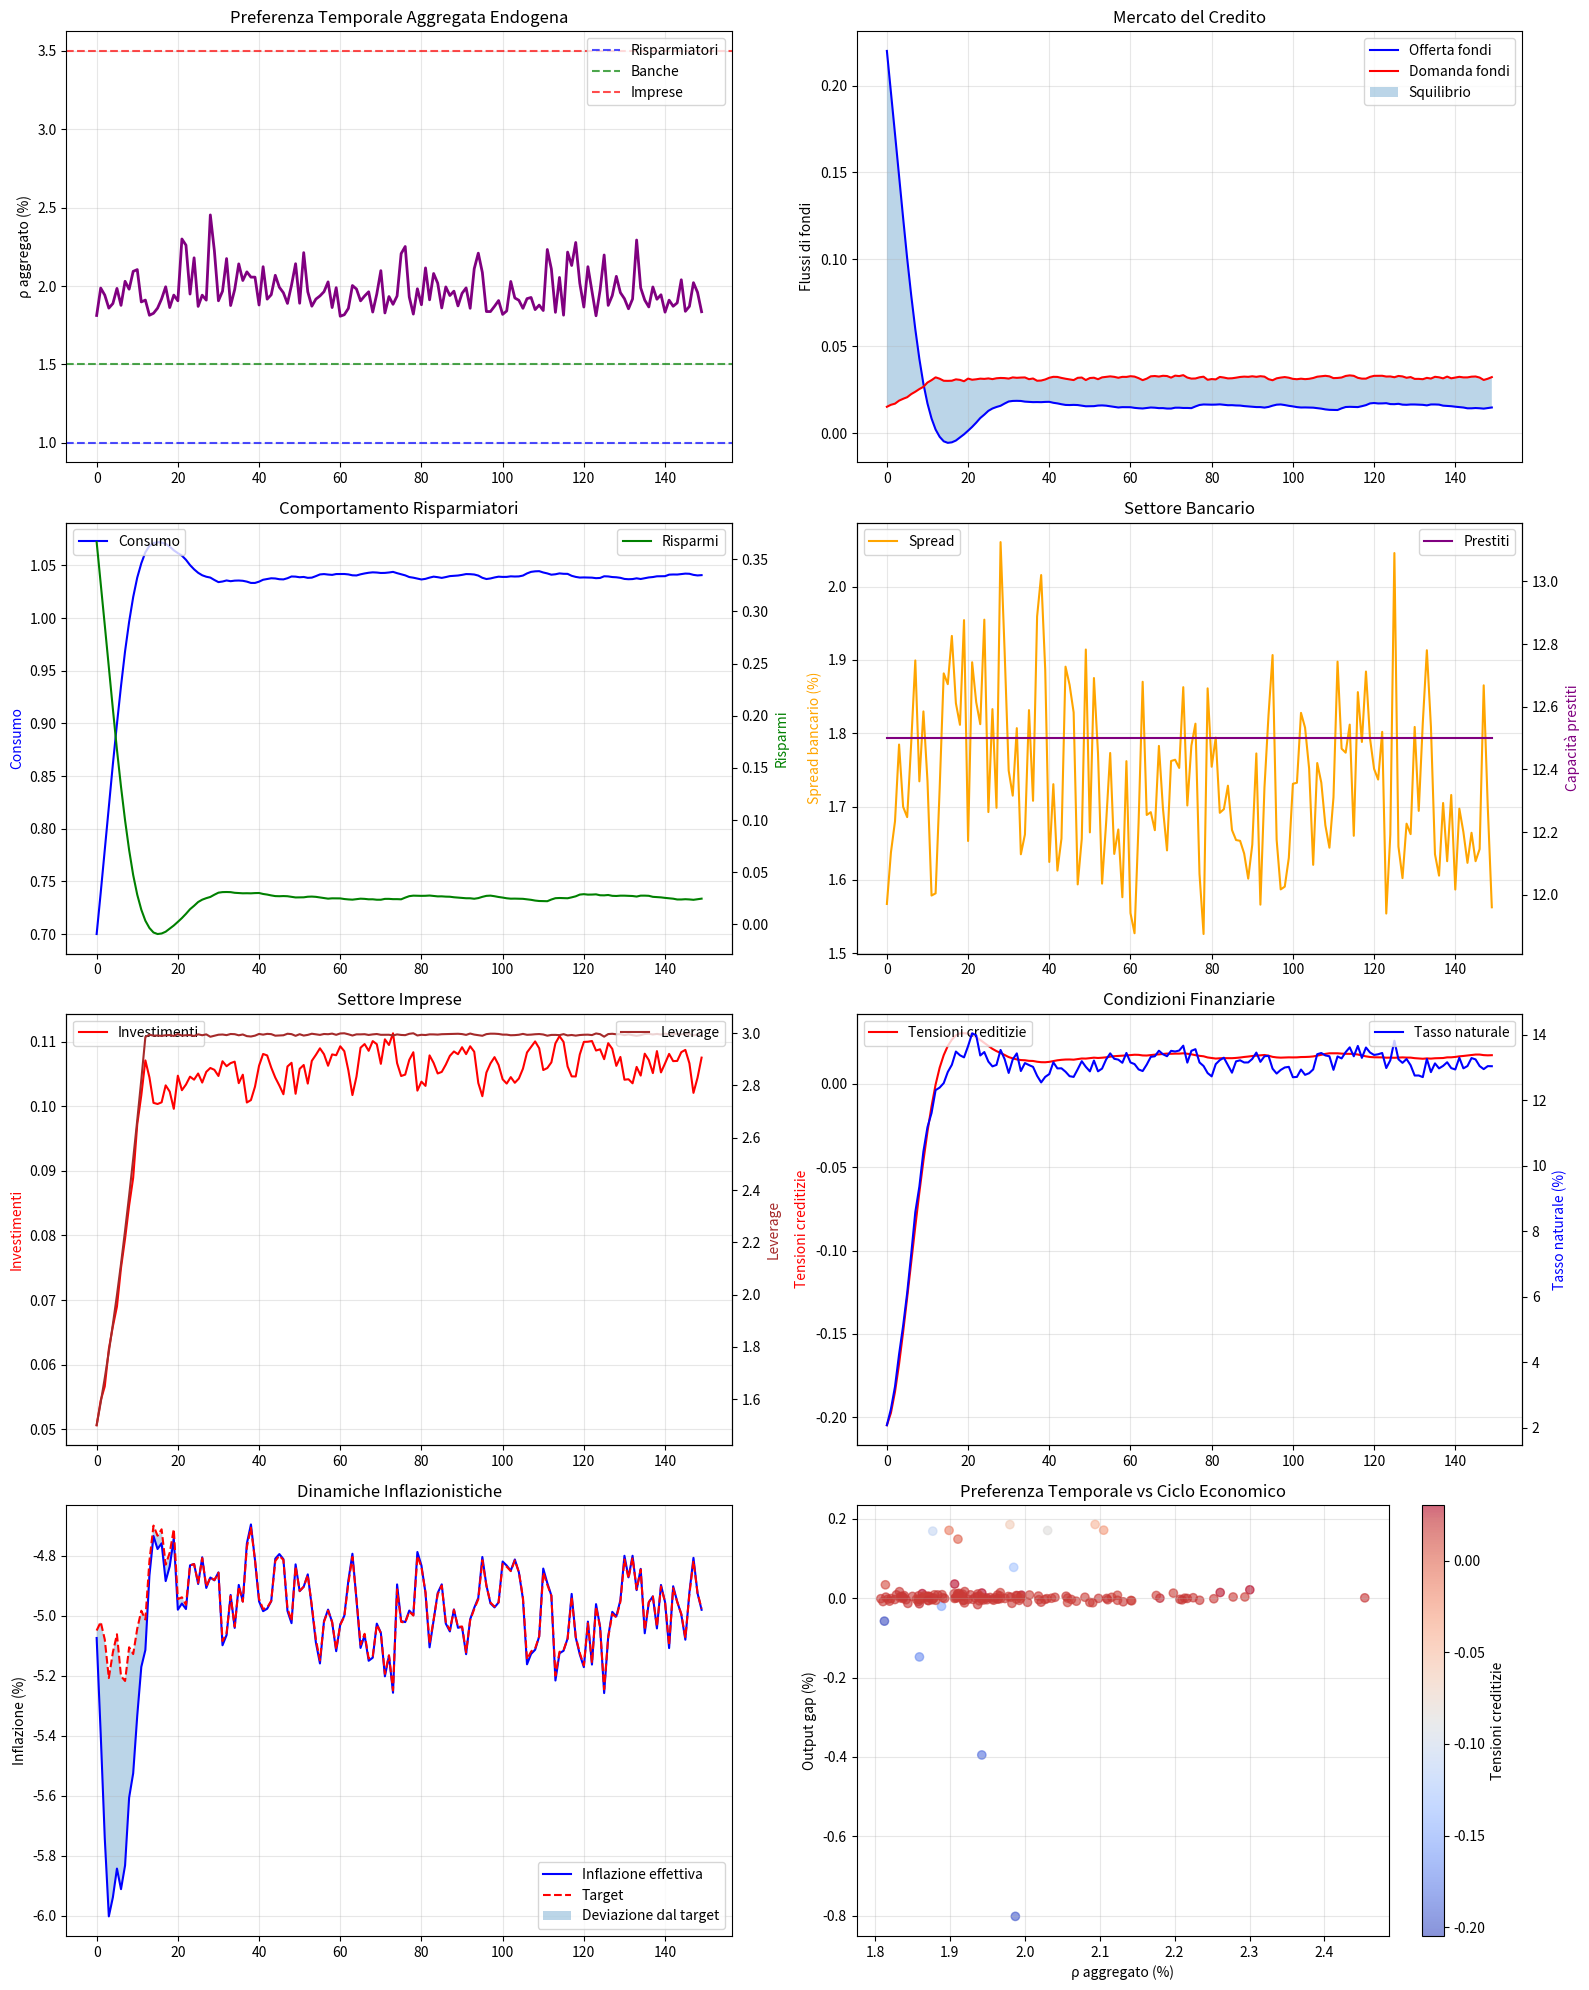
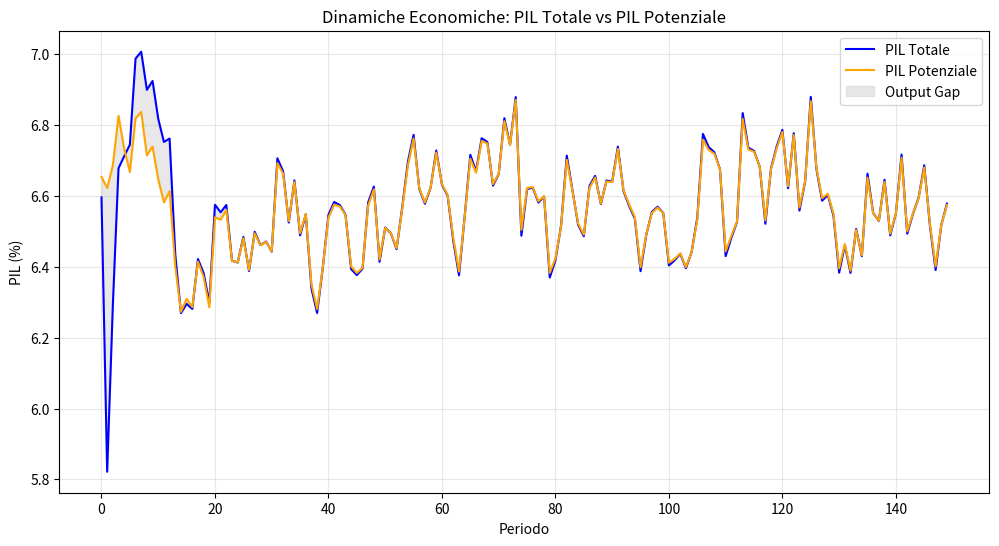
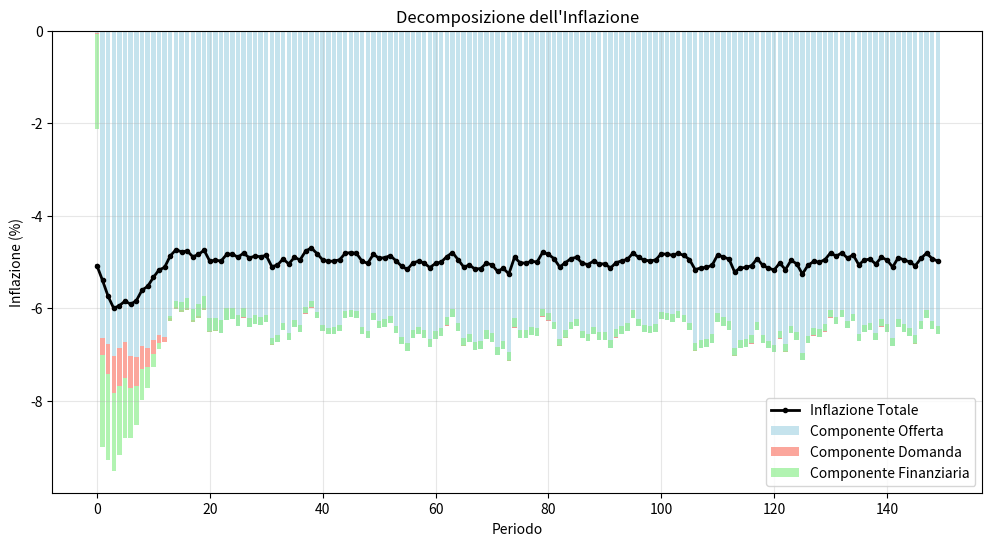

Here is the Python script that generated these plots, in order:
import numpy as np
import matplotlib.pyplot as plt
import pandas as pd
from scipy.optimize import fsolve
import seaborn as sns

class HeterogeneousAgentModel:
    def __init__(self, T=200):
        """
        Modello con agenti eterogenei e preferenza temporale endogena
        
        Tipologie di agenti:
        - Risparmiatori (households): alta pazienza, forniscono fondi
        - Prestatori (banks): intermediari, gestiscono rischio
        - Imprese: bassa pazienza, domandano fondi per investimenti
        """
        self.T = T
        
        # Parametri strutturali base
        self.alpha = 0.3          # quota capitale nella produzione
        self.beta = 0.7           # elasticità output gap a spesa aggregata
        self.sigma_inv = 0.5      # elasticità sostituzione intertemporale
        self.psi = 1.5            # elasticità r* rispetto a produttività
        self.phi = 0.5            # reazione BC al gap tassi interesse
        
        # Parametri agenti eterogenei
        self.setup_agent_parameters()
        
        # Parametri aspettative adattive
        self.lambda_pi = 0.3      # peso aspettative inflazione
        self.lambda_n = 0.4       # peso aspettative spesa aggregata
        
        # Tassi di crescita strutturali
        self.g_A = 0.05          # crescita produttività
        self.g_k = 0.03           # crescita capitale
        self.g_l = 0.01           # crescita lavoro
        
        # Volatilità shocks
        self.sigma_A = 0.001      # volatilità shock produttività
        self.sigma_demand = 0  # volatilità shock domanda a zero per simulare delle autorità pubbliche che stabilizzano la spesa aggregata
        self.sigma_monetary = 0.001  # volatilità shock monetari
        self.sigma_financial = 0.001  # volatilità shock finanziari
        
        # Inizializzazione
        self.reset_simulation()
    
    def setup_agent_parameters(self):
        """Configura parametri per i diversi tipi di agenti"""
        # Preferenze temporali per tipo di agente
        self.rho_savers = 0.01      # risparmiatori: molto pazienti
        self.rho_banks = 0.015      # banche: mediamente pazienti
        self.rho_firms = 0.035      # imprese: impazienti
        
        # Pesi relativi nell'economia (somma = 1)
        self.weight_savers = 0.6    # 60% dell'economia
        self.weight_banks = 0.1     # 10% dell'economia
        self.weight_firms = 0.3     # 30% dell'economia
        
        # Elasticità specifiche per agente
        self.sigma_savers = 0.3     # bassa elasticità sostituzione
        self.sigma_banks = 0.8      # alta elasticità (arbitraggio)
        self.sigma_firms = 0.6      # media elasticità
        
        # Parametri di rischio
        self.risk_aversion_savers = 2.0
        self.risk_aversion_banks = 1.2
        self.risk_aversion_firms = 0.8
        
        # Capacità di credito e vincoli finanziari
        self.leverage_constraint_firms = 3.0  # rapporto debito/capitale max
        self.capital_adequacy_banks = 0.08    # coefficiente patrimoniale
    
    def reset_simulation(self):
        """Reset delle variabili per nuova simulazione"""
        # Variabili aggregate (ereditate dal modello base)
        self.A_growth = np.zeros(self.T)
        self.k_growth = np.zeros(self.T)
        self.l_growth = np.zeros(self.T)
        self.y_star = np.zeros(self.T)
        self.y_tilde = np.zeros(self.T)
        self.y_total = np.zeros(self.T)
        
        self.n = np.zeros(self.T)
        self.n_star = np.zeros(self.T)
        self.pi = np.zeros(self.T)
        self.pi_target = np.zeros(self.T)
        
        # Preferenza temporale endogena
        self.rho_aggregate = np.zeros(self.T)
        self.r_natural = np.zeros(self.T)
        self.r_market = np.zeros(self.T)
        
        # Variabili per agenti specifici
        self.consumption_savers = np.zeros(self.T)
        self.savings_savers = np.zeros(self.T)
        self.lending_banks = np.zeros(self.T)
        self.spread_banks = np.zeros(self.T)
        self.investment_firms = np.zeros(self.T)
        self.leverage_firms = np.zeros(self.T)
        
        # Domanda e offerta di fondi
        self.fund_supply = np.zeros(self.T)
        self.fund_demand = np.zeros(self.T)
        self.credit_conditions = np.zeros(self.T)  # tightness del mercato del credito
        
        # Aspettative
        self.pi_expected = np.zeros(self.T)
        self.n_expected = np.zeros(self.T)
        
        # Shocks
        self.eps_A = np.zeros(self.T)
        self.eps_demand = np.zeros(self.T)
        self.eps_monetary = np.zeros(self.T)
        self.eps_financial = np.zeros(self.T)  # shock al sistema finanziario
        
        # Learning
        self.shock_recognition = np.zeros(self.T)

        # Decomposizione inflazione
        self.pi_supply = np.zeros(self.T)      # inflazione da offerta
        self.pi_demand = np.zeros(self.T)      # inflazione da domanda  
        self.pi_financial = np.zeros(self.T)   # inflazione da condizioni finanziarie
        self.pi_core = np.zeros(self.T)        # inflazione core (escl. volatili)
    
    def generate_shocks(self, seed=42):
        """Genera shocks stocastici inclusi quelli finanziari"""
        np.random.seed(seed)
        
        # Shock di produttività (persistenti)
        self.eps_A[0] = np.random.normal(0, self.sigma_A)
        for t in range(1, self.T):
            self.eps_A[t] = 0.7 * self.eps_A[t-1] + np.random.normal(0, self.sigma_A)
        
        # Altri shocks
        self.eps_demand = np.random.normal(0, self.sigma_demand, self.T)
        self.eps_monetary = np.random.normal(0, self.sigma_monetary, self.T)
        
        # Shock finanziari (correlati con ciclo economico)
        for t in range(self.T):
            if t == 0:
                self.eps_financial[t] = np.random.normal(0, self.sigma_financial)
            else:
                # Shock finanziari più probabili durante recessioni
                recession_indicator = self.y_tilde[t-1] < -0.01 if t > 0 else 0
                volatility = self.sigma_financial * (1 + 2 * recession_indicator)
                self.eps_financial[t] = (0.3 * self.eps_financial[t-1] + 
                                       np.random.normal(0, volatility))
    
    def update_agent_behavior(self, t):
        """Aggiorna comportamento dei diversi agenti"""
        # Condizioni macroeconomiche
        expected_growth = self.y_star[t] if t == 0 else 0.5 * (self.y_star[t] + self.y_star[t-1])
        uncertainty = abs(self.eps_A[t]) + abs(self.eps_financial[t])
        
        # RISPARMIATORI
        # Funzione di utilità con preferenza per la smoothness del consumo
        if t == 0:
            self.consumption_savers[t] = 0.7  # consumo iniziale normalizzato
        else:
            # Consumo reagisce a reddito permanente e tassi reali
            real_rate = self.r_market[t-1] - self.pi_expected[t]
            income_growth = expected_growth
            self.consumption_savers[t] = (self.consumption_savers[t-1] * 
                                        (1 + income_growth - 0.5 * real_rate))
        
        # Risparmi dei households
        income_level = 1 + expected_growth  # reddito normalizzato
        self.savings_savers[t] = income_level - self.consumption_savers[t]
        
        # BANCHE
        # Spread bancario dipende da rischio e condizioni di liquidità
        base_spread = 0.015  # spread base
        risk_premium = uncertainty * self.risk_aversion_banks
        liquidity_premium = max(0, self.credit_conditions[t-1] * 0.01) if t > 0 else 0
        
        self.spread_banks[t] = base_spread + risk_premium + liquidity_premium
        
        # Capacità di prestito delle banche
        bank_capital = 1.0  # capitale bancario normalizzato
        self.lending_banks[t] = bank_capital / self.capital_adequacy_banks
        
        # IMPRESE
        # Investimenti dipendono da produttività attesa e costo del capitale
        productivity_boost = self.A_growth[t]
        cost_of_capital = self.r_market[t] + self.spread_banks[t]
        
        # Vincolo di leverage
        if t == 0:
            self.leverage_firms[t] = 1.5  # leverage iniziale
        else:
            # Leverage evolve con profittabilità e vincoli
            profitability = expected_growth + productivity_boost
            max_leverage = self.leverage_constraint_firms * (1 - uncertainty)
            self.leverage_firms[t] = min(max_leverage, 
                                       self.leverage_firms[t-1] * (1 + 0.5 * profitability))
        
        # Investimenti
        investment_productivity = productivity_boost + expected_growth
        financial_constraint = min(1.0, self.leverage_firms[t] / self.leverage_constraint_firms)
        
        self.investment_firms[t] = (investment_productivity * financial_constraint - 
                                  0.5 * cost_of_capital + self.eps_financial[t])
    
    def update_credit_market(self, t):
        """Aggiorna equilibrio del mercato del credito"""
        # Offerta di fondi (da risparmiatori via banche)
        self.fund_supply[t] = (self.savings_savers[t] * self.weight_savers * 
                              min(1.0, self.lending_banks[t]))
        
        # Domanda di fondi (da imprese)
        self.fund_demand[t] = self.investment_firms[t] * self.weight_firms
        
        # Condizioni creditizie (excess demand)
        excess_demand = self.fund_demand[t] - self.fund_supply[t]
        if t == 0:
            self.credit_conditions[t] = excess_demand
        else:
            # Smoothing delle condizioni creditizie
            self.credit_conditions[t] = (0.7 * self.credit_conditions[t-1] + 
                                       0.3 * excess_demand)
    
    def update_aggregate_time_preference(self, t):
        """Calcola preferenza temporale aggregata endogena"""
        # Pesi dinamici basati su condizioni economiche
        # In recessioni, le imprese pesano di più (hanno più urgenza)
        # In espansioni, i risparmiatori pesano di più
        
        economic_state = self.y_tilde[t-1] if t > 0 else 0
        credit_stress = max(0, self.credit_conditions[t])
        
        # Aggiustamento dei pesi
        stress_factor = credit_stress + abs(economic_state) * 0.5
        
        adj_weight_savers = self.weight_savers * (1 - 0.3 * stress_factor)
        adj_weight_firms = self.weight_firms * (1 + 0.5 * stress_factor)
        adj_weight_banks = self.weight_banks
        
        # Normalizzazione
        total_weight = adj_weight_savers + adj_weight_banks + adj_weight_firms
        adj_weight_savers /= total_weight
        adj_weight_banks /= total_weight
        adj_weight_firms /= total_weight
        
        # Preferenza temporale aggregata
        self.rho_aggregate[t] = (adj_weight_savers * self.rho_savers +
                            adj_weight_banks * self.rho_banks +
                            adj_weight_firms * self.rho_firms)
        
        # Aggiustamento per condizioni finanziarie (limitato per mantenere positività)
        financial_stress = abs(self.eps_financial[t]) * 2
        self.rho_aggregate[t] += financial_stress  # stress aumenta impazienza
        
        # VINCOLO DI POSITIVITÀ: assicuriamo che ρ sia sempre >= 0.005 (0.5%)
        self.rho_aggregate[t] = max(0.005, self.rho_aggregate[t])

    def update_natural_rate(self, t):
        """Calcola tasso naturale con preferenza temporale endogena"""
        expected_growth = self.y_star[t] if t == 0 else 0.5 * (self.y_star[t] + self.y_star[t-1])
        
        # Elasticità aggregata di sostituzione intertemporale
        sigma_aggregate = (self.weight_savers * self.sigma_savers +
                        self.weight_banks * self.sigma_banks +
                        self.weight_firms * self.sigma_firms)
        
        # Tasso naturale con componenti endogene
        r_nat_base = (self.rho_aggregate[t] + 
                    sigma_aggregate * expected_growth + 
                    self.psi * self.A_growth[t] +
                    0.5 * self.credit_conditions[t])  # premio per tensioni creditizie
        
        # VINCOLO DI POSITIVITÀ: assicuriamo che r* sia sempre >= 0.001 (0.1%)
        # Questo è fondamentale perché r* negativo creerebbe distorsioni nelle decisioni di investimento
        self.r_natural[t] = max(0.001, r_nat_base)
    
    def update_fundamentals(self, t):
        """Aggiorna variabili fondamentali (ereditate dal modello base)"""
        self.A_growth[t] = self.g_A + self.eps_A[t]
        self.k_growth[t] = self.g_k + 0.3 * self.eps_A[t]
        self.l_growth[t] = self.g_l
        
        self.y_star[t] = (self.A_growth[t] + 
                         self.alpha * self.k_growth[t] + 
                         (1 - self.alpha) * self.l_growth[t])
        
        self.pi_target[t] = -self.A_growth[t]
        self.n_star[t] = self.alpha * self.k_growth[t] + (1 - self.alpha) * self.l_growth[t]
    
    def update_expectations(self, t):
        """Aggiorna aspettative (ereditate dal modello base)"""
        if t == 0:
            self.pi_expected[t] = 0
            self.n_expected[t] = self.n_star[t]
            self.shock_recognition[t] = 0
        else:
            self.pi_expected[t] = (self.lambda_pi * self.pi[t-1] + 
                                 (1 - self.lambda_pi) * self.pi_expected[t-1])
            
            self.n_expected[t] = (self.lambda_n * self.n[t-1] + 
                                (1 - self.lambda_n) * self.n_expected[t-1])
            
            # Learning process
            n_stability = abs(self.n[t-1] - self.n_star[t-1]) < 0.005
            deflation_persistent = np.mean(self.pi[max(0, t-5):t]) < -0.005
            
            if n_stability and deflation_persistent and t > 10:
                self.shock_recognition[t] = min(1.0, self.shock_recognition[t-1] + 0.1)
            else:
                self.shock_recognition[t] = max(0.0, self.shock_recognition[t-1] - 0.05)
    
    def central_bank_reaction(self, t):
        """Reazione della banca centrale"""
        if t == 0:
            self.r_market[t] = self.r_natural[t]
            self.n[t] = self.n_star[t] + self.eps_monetary[t]
        else:
            # Smoothing del tasso di mercato
            r_gap = self.r_natural[t] - self.r_market[t-1]
            self.r_market[t] = self.r_market[t-1] + 0.6 * r_gap
            
            # Regola di politica monetaria con attenzione alle condizioni finanziarie
            rate_gap = self.r_natural[t] - self.r_market[t]
            financial_stability_concern = abs(self.credit_conditions[t]) * 0.3
            
            n_adjustment = (self.phi * rate_gap - 
                          financial_stability_concern + 
                          self.eps_monetary[t])
            
            commitment_strength = 0.8 + 0.2 * self.shock_recognition[t]
            self.n[t] = (commitment_strength * self.n_star[t] + 
                        (1 - commitment_strength) * (self.n_star[t] + n_adjustment))
    
    def solve_equilibrium(self, t):
        """Risolve equilibrio del periodo"""
        n_gap = self.n[t] - self.n_expected[t]
        self.y_tilde[t] = self.beta * n_gap + self.eps_demand[t]
        
        self.y_total[t] = self.y_star[t] + self.y_tilde[t]
        self.pi[t] = self.n[t] - self.y_total[t]


    def decompose_inflation(self, t):
        """Decompone inflazione in componenti di offerta e domanda"""
        
        # Componente di offerta (produttività e capacità)
        supply_component = -self.eps_A[t]  # shock produttività negativi → inflazione
        capacity_component = -self.y_star[t] if t > 0 else 0
        
        # Componente di domanda (spesa aggregata e gap)
        demand_component = self.n[t] - self.n_star[t]  # eccesso di spesa nominale
        output_gap_component = -self.y_tilde[t]  # output gap negativo → inflazione
        
        # Componente finanziaria (condizioni creditizie)
        financial_component = self.credit_conditions[t] * 0.1  # tensioni → prezzi
        
        # Inflazione totale decomposta
        self.pi_supply[t] = supply_component + capacity_component
        self.pi_demand[t] = demand_component + output_gap_component
        self.pi_financial[t] = financial_component
        
        # Verifica coerenza
        total_decomposed = self.pi_supply[t] + self.pi_demand[t] + self.pi_financial[t]
        
        return {
            'supply': self.pi_supply[t],
            'demand': self.pi_demand[t], 
            'financial': self.pi_financial[t],
            'total_check': total_decomposed
    }
    
    def simulate(self, seed=42):
        """Esegue simulazione completa"""
        self.reset_simulation()
        self.generate_shocks(seed)
        
        for t in range(self.T):
            self.update_fundamentals(t)
            self.update_agent_behavior(t)
            self.update_credit_market(t)
            self.update_aggregate_time_preference(t)
            self.update_natural_rate(t)
            self.update_expectations(t)
            self.central_bank_reaction(t)
            self.solve_equilibrium(t)
            self.decompose_inflation(t)
        
        return self.create_results_dataframe()
    
    def create_results_dataframe(self):
        """Crea DataFrame con risultati estesi"""
        results = pd.DataFrame({
            'periodo': range(self.T),
            'crescita_produttivita': self.A_growth,
            'pil_potenziale': self.y_star,
            'output_gap': self.y_tilde,
            'pil_totale': self.y_total,
            'inflazione': self.pi,
            'inflazione_target': self.pi_target,
            'inflazione_attesa': self.pi_expected,
            'spesa_aggregata': self.n,
            'spesa_target': self.n_star,
            'tasso_naturale': self.r_natural,
            'tasso_mercato': self.r_market,
            'rho_aggregato': self.rho_aggregate,
            'consumo_risparmiatori': self.consumption_savers,
            'risparmi_risparmiatori': self.savings_savers,
            'prestiti_banche': self.lending_banks,
            'spread_bancario': self.spread_banks,
            'investimenti_imprese': self.investment_firms,
            'leverage_imprese': self.leverage_firms,
            'offerta_fondi': self.fund_supply,
            'domanda_fondi': self.fund_demand,
            'condizioni_creditizie': self.credit_conditions,
            'riconoscimento_shock': self.shock_recognition,
            # AGGIUNGI QUESTE LINEE:
            'pi_supply': self.pi_supply,
            'pi_demand': self.pi_demand,
            'pi_financial': self.pi_financial
        })
        
        # Conversione in percentuali
        for col in ['crescita_produttivita', 'pil_potenziale', 'output_gap', 'pil_totale', 
                   'inflazione', 'inflazione_target', 'inflazione_attesa', 
                   'spesa_aggregata', 'spesa_target', 'rho_aggregato',
                   'pi_supply', 'pi_demand', 'pi_financial']:  # AGGIUNGI QUESTE
            results[col] *= 100
        
        for col in ['tasso_naturale', 'tasso_mercato', 'spread_bancario']:
            results[col] *= 100
            
        return results
    
    def plot_heterogeneous_results(self, results):
        """Crea grafici specifici per il modello con agenti eterogenei"""
        fig, axes = plt.subplots(4, 2, figsize=(16, 20))
        
        # 1. Preferenza temporale endogena
        axes[0,0].plot(results['periodo'], results['rho_aggregato'], 'purple', linewidth=2)
        axes[0,0].axhline(y=self.rho_savers*100, color='blue', linestyle='--', alpha=0.7, label='Risparmiatori')
        axes[0,0].axhline(y=self.rho_banks*100, color='green', linestyle='--', alpha=0.7, label='Banche')
        axes[0,0].axhline(y=self.rho_firms*100, color='red', linestyle='--', alpha=0.7, label='Imprese')
        axes[0,0].set_title('Preferenza Temporale Aggregata Endogena')
        axes[0,0].set_ylabel('ρ aggregato (%)')
        axes[0,0].legend()
        axes[0,0].grid(True, alpha=0.3)
        
        # 2. Mercato del credito
        axes[0,1].plot(results['periodo'], results['offerta_fondi'], 'blue', label='Offerta fondi')
        axes[0,1].plot(results['periodo'], results['domanda_fondi'], 'red', label='Domanda fondi')
        axes[0,1].fill_between(results['periodo'], 
                              results['offerta_fondi'], results['domanda_fondi'],
                              alpha=0.3, label='Squilibrio')
        axes[0,1].set_title('Mercato del Credito')
        axes[0,1].set_ylabel('Flussi di fondi')
        axes[0,1].legend()
        axes[0,1].grid(True, alpha=0.3)
        
        # 3. Comportamento risparmiatori
        ax_twin = axes[1,0].twinx()
        axes[1,0].plot(results['periodo'], results['consumo_risparmiatori'], 'blue', label='Consumo')
        ax_twin.plot(results['periodo'], results['risparmi_risparmiatori'], 'green', label='Risparmi')
        axes[1,0].set_title('Comportamento Risparmiatori')
        axes[1,0].set_ylabel('Consumo', color='blue')
        ax_twin.set_ylabel('Risparmi', color='green')
        axes[1,0].legend(loc='upper left')
        ax_twin.legend(loc='upper right')
        axes[1,0].grid(True, alpha=0.3)
        
        # 4. Settore bancario
        ax_twin2 = axes[1,1].twinx()
        axes[1,1].plot(results['periodo'], results['spread_bancario'], 'orange', label='Spread')
        ax_twin2.plot(results['periodo'], results['prestiti_banche'], 'purple', label='Prestiti')
        axes[1,1].set_title('Settore Bancario')
        axes[1,1].set_ylabel('Spread bancario (%)', color='orange')
        ax_twin2.set_ylabel('Capacità prestiti', color='purple')
        axes[1,1].legend(loc='upper left')
        ax_twin2.legend(loc='upper right')
        axes[1,1].grid(True, alpha=0.3)
        
        # 5. Settore imprese
        ax_twin3 = axes[2,0].twinx()
        axes[2,0].plot(results['periodo'], results['investimenti_imprese'], 'red', label='Investimenti')
        ax_twin3.plot(results['periodo'], results['leverage_imprese'], 'brown', label='Leverage')
        axes[2,0].set_title('Settore Imprese')
        axes[2,0].set_ylabel('Investimenti', color='red')
        ax_twin3.set_ylabel('Leverage', color='brown')
        axes[2,0].legend(loc='upper left')
        ax_twin3.legend(loc='upper right')
        axes[2,0].grid(True, alpha=0.3)
        
        # 6. Condizioni creditizie vs tasso naturale
        ax_twin4 = axes[2,1].twinx()
        axes[2,1].plot(results['periodo'], results['condizioni_creditizie'], 'red', label='Tensioni creditizie')
        ax_twin4.plot(results['periodo'], results['tasso_naturale'], 'blue', label='Tasso naturale')
        axes[2,1].set_title('Condizioni Finanziarie')
        axes[2,1].set_ylabel('Tensioni creditizie', color='red')
        ax_twin4.set_ylabel('Tasso naturale (%)', color='blue')
        axes[2,1].legend(loc='upper left')
        ax_twin4.legend(loc='upper right')
        axes[2,1].grid(True, alpha=0.3)
        
        # 7. Inflazione nel modello eterogeneo
        axes[3,0].plot(results['periodo'], results['inflazione'], 'b-', label='Inflazione effettiva')
        axes[3,0].plot(results['periodo'], results['inflazione_target'], 'r--', label='Target')
        axes[3,0].fill_between(results['periodo'], results['inflazione'], results['inflazione_target'],
                              alpha=0.3, label='Deviazione dal target')
        axes[3,0].set_title('Dinamiche Inflazionistiche')
        axes[3,0].set_ylabel('Inflazione (%)')
        axes[3,0].legend()
        axes[3,0].grid(True, alpha=0.3)
        
        # 8. Correlazione ρ aggregato - condizioni economiche
        scatter = axes[3,1].scatter(results['rho_aggregato'], results['output_gap'], 
                                  c=results['condizioni_creditizie'], cmap='coolwarm', alpha=0.6)
        axes[3,1].set_xlabel('ρ aggregato (%)')
        axes[3,1].set_ylabel('Output gap (%)')
        axes[3,1].set_title('Preferenza Temporale vs Ciclo Economico')
        plt.colorbar(scatter, ax=axes[3,1], label='Tensioni creditizie')
        axes[3,1].grid(True, alpha=0.3)
        
        plt.tight_layout()
        plt.show()

# Esempio di utilizzo
if __name__ == "__main__":
    # Crea e simula il modello con agenti eterogenei
    hetero_model = HeterogeneousAgentModel(T=150)
    hetero_results = hetero_model.simulate(seed=42)
    
    # Statistiche comparative
    print("=== MODELLO CON AGENTI ETEROGENEI ===")
    print(f"ρ aggregato medio: {hetero_results['rho_aggregato'].mean():.2f}%")
    print(f"ρ aggregato std: {hetero_results['rho_aggregato'].std():.2f}%")
    print(f"Tasso naturale medio: {hetero_results['tasso_naturale'].mean():.2f}%")
    print(f"Spread bancario medio: {hetero_results['spread_bancario'].mean():.2f}%")
    print(f"Tensioni creditizie medie: {hetero_results['condizioni_creditizie'].mean():.3f}")
    print(f"Correlazione ρ-output gap: {hetero_results['rho_aggregato'].corr(hetero_results['output_gap']):.3f}")
    #mostra altre statistiche per avere più dettagli
    print(f"Correlazione ρ-inflazione: {hetero_results['rho_aggregato'].corr(hetero_results['inflazione']):.3f}")
    print(f"Correlazione ρ-tasso naturale: {hetero_results['rho_aggregato'].corr(hetero_results['tasso_naturale']):.3f}")
    # mostra statistiche per la produttività, il PIL e l'output gap
    print(f"Produttività media: {hetero_results['crescita_produttivita'].mean():.2f}%")
    print(f"Produttività std: {hetero_results['crescita_produttivita'].std():.2f}%")
    print(f"PIL potenziale medio: {hetero_results['pil_potenziale'].mean():.2f}%")
    print(f"PIL potenziale std: {hetero_results['pil_potenziale'].std():.2f}%")
    print(f"Output gap medio: {hetero_results['output_gap'].mean():.2f}%")
    print(f"Output gap std: {hetero_results['output_gap'].std():.2f}%")

    print(f"Inflazione media: {hetero_results['inflazione'].mean():.2f}%")
    print(f"Inflazione std: {hetero_results['inflazione'].std():.2f}%")

    # Squilibrio del mercato del credito
    credit_imbalance = hetero_results['domanda_fondi'] - hetero_results['offerta_fondi']
    print(f"Squilibrio del mercato del credito medio: {credit_imbalance.mean():.2f}")
    print(f"Squilibrio del mercato del credito std: {credit_imbalance.std():.2f}")    
    # Grafici
    hetero_model.plot_heterogeneous_results(hetero_results)

    # Grafico delle dinamiche economiche
    plt.figure(figsize=(12, 6))
    plt.plot(hetero_results['periodo'], hetero_results['pil_totale'], label='PIL Totale', color='blue')
    plt.plot(hetero_results['periodo'], hetero_results['pil_potenziale'], label='PIL Potenziale', color='orange')
    plt.fill_between(hetero_results['periodo'], 
                     hetero_results['pil_totale'], 
                     hetero_results['pil_potenziale'], 
                     color='lightgray', alpha=0.5, label='Output Gap')
    plt.title('Dinamiche Economiche: PIL Totale vs PIL Potenziale')
    plt.xlabel('Periodo')
    plt.ylabel('PIL (%)')
    plt.legend()
    plt.grid(True, alpha=0.3)
    plt.show()


    # Grafico delle dinamiche inflazionistiche distinguendo le componenti
    plt.figure(figsize=(12, 6))
    
    # Grafico a barre sovrapposte per le componenti
    plt.bar(hetero_results['periodo'], hetero_results['pi_supply'], 
            label='Componente Offerta', color='lightblue', alpha=0.7)
    plt.bar(hetero_results['periodo'], hetero_results['pi_demand'], 
            bottom=hetero_results['pi_supply'],
            label='Componente Domanda', color='salmon', alpha=0.7)
    plt.bar(hetero_results['periodo'], hetero_results['pi_financial'], 
            bottom=hetero_results['pi_supply'] + hetero_results['pi_demand'],
            label='Componente Finanziaria', color='lightgreen', alpha=0.7)
    
    # Inflazione totale come linea sopra le barre
    plt.plot(hetero_results['periodo'], hetero_results['inflazione'], 
             label='Inflazione Totale', color='black', linewidth=2, marker='o', markersize=3)
    
    plt.title('Decomposizione dell\'Inflazione')
    plt.xlabel('Periodo')
    plt.ylabel('Inflazione (%)')
    plt.legend()
    plt.grid(True, alpha=0.3)
    plt.show()

    # Printa i dati storici del tasso naturale e del tasso di mercato
    print("\nStorico tasso naturale e tasso di mercato:")
    print(hetero_results[['periodo', 'tasso_naturale', 'tasso_mercato']].head(10))


    # Salva risultati
    hetero_results.to_csv('heterogeneous_agent_simulation.csv', index=False)
    print("\nRisultati salvati in 'heterogeneous_agent_simulation.csv'")
